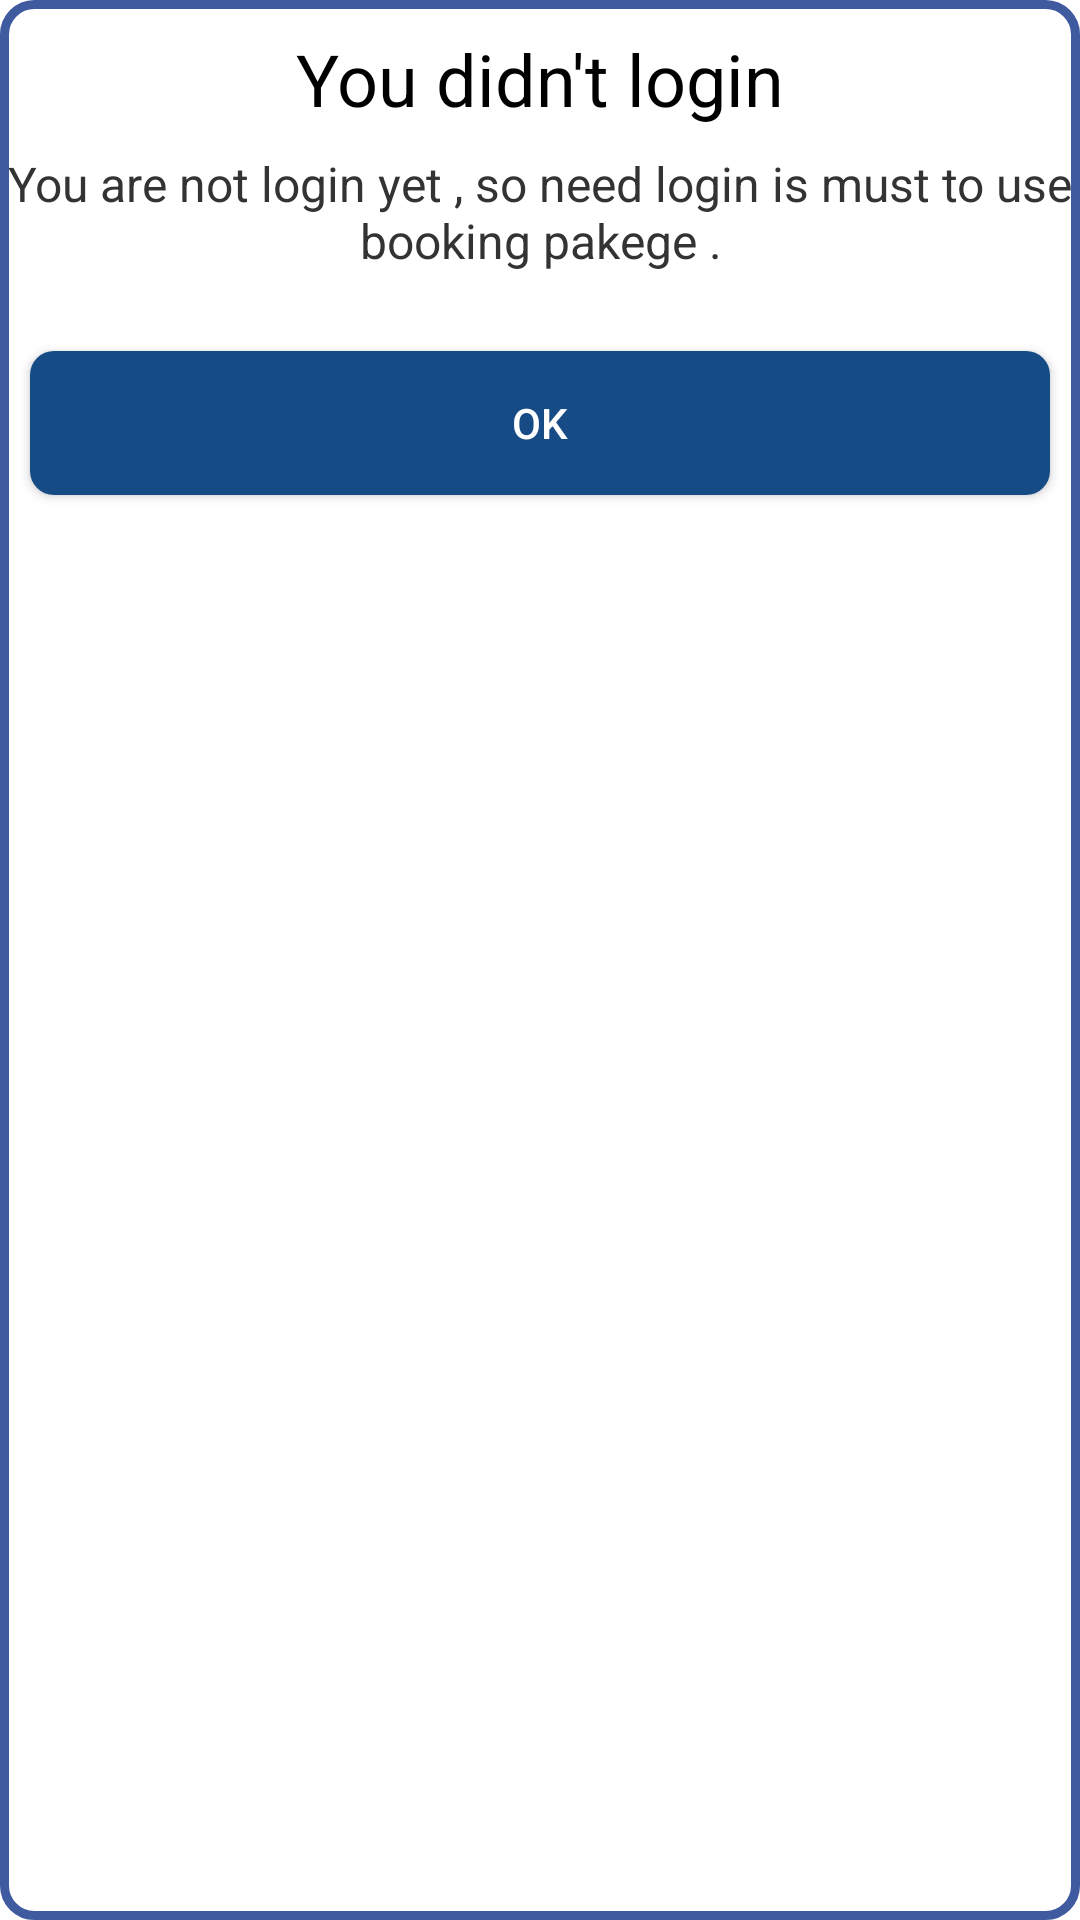

Produce the Android XML layout that renders to this screen, including the resource entries it uses.
<!-- AndroidManifest.xml: fallback theme Theme.MaterialComponents.DayNight.NoActionBar -->
<!-- res/layout/alert_diolog_box.xml -->
<?xml version="1.0" encoding="utf-8"?>
<LinearLayout
    xmlns:android="http://schemas.android.com/apk/res/android"
    android:layout_width="match_parent"
    android:layout_height="wrap_content"
    android:orientation="vertical"
    android:background="@drawable/tabbgr"
    android:layout_margin="5dp"
    >


    <TextView
        android:id="@+id/dialog_title"
        android:layout_width="match_parent"
        android:layout_height="wrap_content"
        android:layout_marginTop="10dp"
        android:text="You didn't login"
        android:textSize="24sp"
        android:textColor="#000000"
        android:gravity="center"/>

    
    <TextView
        android:id="@+id/dialog_content"
        android:layout_width="match_parent"
        android:layout_height="wrap_content"
        android:text="You are not login yet , so need login is must to use booking pakege ."
        android:textSize="16sp"
        android:textColor="#333333"
        android:gravity="center"
        android:paddingTop="8dp"
        android:paddingBottom="16dp"/>

    
    <Button
        android:id="@+id/dialog_button"
        android:layout_width="match_parent"
        android:layout_height="wrap_content"
        android:layout_margin="10dp"
        android:text="OK"
        android:textColor="#FFFFFF"
        android:background="@drawable/custom_button_bg"/>

</LinearLayout>
<!-- resources referenced by this layout -->
<resources>
  <!-- drawable custom_button_bg (drawable) -->
  <?xml version="1.0" encoding="utf-8"?>
  <shape xmlns:android="http://schemas.android.com/apk/res/android"
  
      android:shape="rectangle">
      <solid android:color="#164B86"/>
      <corners android:radius="8dp"/>
  </shape>
  <!-- drawable tabbgr (drawable) -->
  <?xml version="1.0" encoding="utf-8"?>
  <shape xmlns:android="http://schemas.android.com/apk/res/android"
      >
      <stroke android:color="@color/Navigation_bar"
          android:width="3dp"
          />
      <corners android:radius="10dp"/>
  
  </shape>
  <color name="Navigation_bar">#3F5A9E</color>
</resources>
